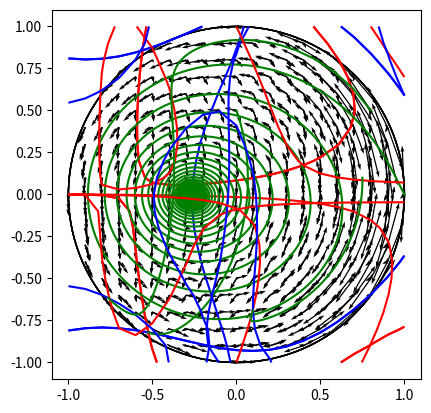

This figure's Python source:
# -*- coding: utf-8 -*-
"""Phase portrait fr.ipynb

Automatically generated by Colaboratory.

Original file is located at
    https://colab.research.google.com/<link-removed>
"""

import numpy as np
import matplotlib.pyplot as plt
from scipy.integrate import quad
from scipy.integrate import odeint
import matplotlib.pyplot as plt
import math

t = np.linspace(0, 10, 1000)  # integrate from 0 to 10 with 1000 steps

# Define the parameters
eta_0 = -0.2
delta = 0.2
k = -2
n = 2

# Define the initial phase variable
N = 10000  # number of neurons
theta = np.random.uniform(0, 2*np.pi, N)  # initial phase angles

# Calculate the synaptic input
P_n = lambda theta: (1 - np.cos(theta))**n
integral, _ = quad(P_n, 0, 2*np.pi)  # compute the integral of P_n from 0 to 2*pi
a_n = np.pi*2/integral
I_syn = k / N * np.sum(a_n * (1 - np.cos(theta))**n)

# Define heterogeneity
# Define the Lorentzian distribution function
def lorentzian(eta, eta_0, delta):
    return (1/np.pi)*(delta/((eta-eta_0)**2 + delta**2))

# Generate N random values of eta_j from the Lorentzian distribution

probs = lorentzian(np.linspace(0, 1, N), eta_0, delta)
probs /= np.sum(probs)  # normalize probabilities so they sum to 1
eta = np.random.choice(np.linspace(0, 1, N), N, p=probs)

# Calculate H(z, n)
# Calculate A_q and Q_jm

def delta2(i, j):
    return int(i == j)

def Q(j, m, n):
    numerator = ((-1)**(j-2*m)) * math.factorial(n)
    denominator = (2**j) * math.factorial(m) * math.factorial(n-j) * math.factorial(j-m)
    return numerator / denominator

def A(q, n):
    total = 0
    for j in range(n+1):
        for m in range(j+1):
            total += delta2(j-2*m, q) * Q(j, m, n)
    return total

# Define the rescaled synaptic current

def H(z_t, n):
    a_n = np.pi*2/integral
    A_0 = A(0, n)
    summands = []
    for q in range(1, n+1):
        z_conj = np.conj(z_t)
        summand = A(q, n) * ((z_t)**q + z_conj**q)
        summands.append(summand)
    H_z = a_n * (A_0 + sum(summands))
    return H_z

# H_z = H(z_t, n)
# print(H_z)

#Define the differential equations
def dxdy(x, y, eta_0, delta, k, n, H, t):
    dx = ((x-1) * y)-((((x+1)**2 - y**2)/2) * delta) - ((x+1) * y) * (eta_0 + k * H(x+1j*y,n))
    dy = (-((x-1)**2 - y**2)/2) - ((x+1)* y * delta) + (((x+1)**2 - y**2)/2) * (eta_0 + k * H(x+1j*y,n))
    return np.array([dx,dy])

# Create a grid of numbers on the unit circle
x, y = np.meshgrid(np.linspace(-1, 1, 21), np.linspace(-1, 1, 21))

# Evaluate the differential equations at each point in the grid
dx, dy = dxdy(x, y, eta_0, delta, k, n, H, t)

# Plot the vector field only inside the unit circle
mask = x**2 + y**2 <= 1
plt.quiver(x[mask], y[mask], dx[mask], dy[mask])

# Plot the nullclines where dx/dt = 0 and dy/dt = 0
plt.contour(x, y, dx, levels=[0], colors='r')
plt.contour(x, y, dy, levels=[0], colors='b')

# Find the point where the nullclines intersect
intersection_point = np.argwhere((np.isclose(dx, 0) & np.isclose(dy, 0)))

# Plot the unit circle
circle = plt.Circle((0, 0), 1, fill=False)
plt.gca().add_artist(circle)

# Set the axis limits and aspect ratio
plt.xlim([-1.1, 1.1])
plt.ylim([-1.1, 1.1])
plt.gca().set_aspect('equal')

# Define the initial conditions for x and y
x0 = 0.5
y0 = 0.5
x0y0 = np.array([x0, y0])

plt.show()

"""Trajectories"""

t = np.linspace(0, 100, 10000)  # integrate from 0 to 10 with 1000 steps

# Define the parameters
eta_0 = -0.2
delta = 0.2
k = -2
n = 2

# Define the initial phase variable
N = 10000  # number of neurons
theta = np.random.uniform(0, 2*np.pi, N)  # initial phase angles

# Calculate the synaptic input
P_n = lambda theta: (1 - np.cos(theta))**n
integral, _ = quad(P_n, 0, 2*np.pi)  # compute the integral of P_n from 0 to 2*pi
a_n = np.pi*2/integral
I_syn = k / N * np.sum(a_n * (1 - np.cos(theta))**n)

# Define heterogeneity
# Define the Lorentzian distribution function
def lorentzian(eta, eta_0, delta):
    return (1/np.pi)*(delta/((eta-eta_0)**2 + delta**2))

# Generate N random values of eta_j from the Lorentzian distribution

probs = lorentzian(np.linspace(0, 1, N), eta_0, delta)
probs /= np.sum(probs)  # normalize probabilities so they sum to 1
eta = np.random.choice(np.linspace(0, 1, N), N, p=probs)

# Calculate H(z, n)
# Calculate A_q and Q_jm

def delta2(i, j):
    return int(i == j)

def Q(j, m, n):
    numerator = ((-1)**(j-2*m)) * math.factorial(n)
    denominator = (2**j) * math.factorial(m) * math.factorial(n-j) * math.factorial(j-m)
    return numerator / denominator

def A(q, n):
    total = 0
    for j in range(n+1):
        for m in range(j+1):
            total += delta2(j-2*m, q) * Q(j, m, n)
    return total

# Define the rescaled synaptic current

def H(z, n):
    a_n = np.pi*2/integral
    A_0 = A(0, n)
    summands = []
    for q in range(1, n+1):
        z_conj = np.conj(z)
        summand = A(q, n) * ((z)**q + z_conj**q)
        summands.append(summand)
    H_z = a_n * (A_0 + sum(summands))
    return H_z

# Define the differential equations
def dxdy(x, y, eta_0, delta, k, n, H, t):
    dx = ((x-1) * y)-((((x+1)**2 - y**2)/2) * delta) - ((x+1) * y) * (eta_0 + k * H(x+1j*y,n))
    dy = (-((x-1)**2 - y**2)/2) - ((x+1)* y * delta) + (((x+1)**2 - y**2)/2) * (eta_0 + k * H(x+1j*y,n))
    return np.array([dx,dy])

# Create a grid of numbers on the unit circle
x, y = np.meshgrid(np.linspace(-1, 1, 21), np.linspace(-1, 1, 21))

# Evaluate the differential equations at each point in the grid
dx, dy = dxdy(x, y, eta_0, delta, k, n, H, t)

# Plot the vector field only inside the unit circle
mask = x**2 + y**2 <= 1
plt.quiver(x[mask], y[mask], dx[mask], dy[mask])

# Plot the nullclines where dx/dt = 0 and dy/dt = 0
plt.contour(x, y, dx, levels=[0], colors='r')
plt.contour(x, y, dy, levels=[0], colors='b')

# Plot the unit circle
circle = plt.Circle((0, 0), 1, fill=False)
plt.gca().add_artist(circle)

# Set the axis limits and aspect ratio
plt.xlim([-1.1, 1.1])
plt.ylim([-1.1, 1.1])
plt.gca().set_aspect('equal')

# Define the 4th order Runge-Kutta method
def rk4_step(f, t, x, h, eta_0, delta, k, n, H):
    k1 = f(x[0], x[1], eta_0, delta, k, n, H, t)
    k2 = f(x[0] + h/2*k1[0], x[1] + h/2*k1[1], eta_0, delta, k, n, H, t + h/2)
    k3 = f(x[0] + h/2*k2[0], x[1] + h/2*k2[1], eta_0, delta, k, n, H, t + h/2)
    k4 = f(x[0] + h*k3[0], x[1] + h*k3[1], eta_0, delta, k, n, H, t + h)
    return x + h*(1/6)*(k1 + 2*k2 + 2*k3 + k4)

# Set initial conditions
x0 = np.array([0, 0.5])

# Use the Runge-Kutta method to solve the differential equations for the initial conditions
x = [x0]
h = 0.001
for i in range(len(t)-1):
    x_i = x[i]
    x_i1 = rk4_step(dxdy, t[i], x_i, h, eta_0, delta, k, n, H)
    x.append(x_i1)

# Plot the sample trajectory
x = np.array(x)
plt.plot(x[:, 0], x[:, 1], color='green')

plt.show()

t = np.linspace(0, 100, 10000)  # integrate from 0 to 10 with 1000 steps

# Define the parameters
eta_0 = 0.2
delta = 0.1
k = 2
n = 2

# Define the initial phase variable
N = 10000  # number of neurons
theta = np.random.uniform(0, 2*np.pi, N)  # initial phase angles

# Calculate the synaptic input
P_n = lambda theta: (1 - np.cos(theta))**n
integral, _ = quad(P_n, 0, 2*np.pi)  # compute the integral of P_n from 0 to 2*pi
a_n = np.pi*2/integral
I_syn = k / N * np.sum(a_n * (1 - np.cos(theta))**n)

# Define heterogeneity
# Define the Lorentzian distribution function
def lorentzian(eta, eta_0, delta):
    return (1/np.pi)*(delta/((eta-eta_0)**2 + delta**2))

# Generate N random values of eta_j from the Lorentzian distribution

probs = lorentzian(np.linspace(0, 1, N), eta_0, delta)
probs /= np.sum(probs)  # normalize probabilities so they sum to 1
eta = np.random.choice(np.linspace(0, 1, N), N, p=probs)

# Calculate H(z, n)
# Calculate A_q and Q_jm

def delta2(i, j):
    return int(i == j)

def Q(j, m, n):
    numerator = ((-1)**(j-2*m)) * math.factorial(n)
    denominator = (2**j) * math.factorial(m) * math.factorial(n-j) * math.factorial(j-m)
    return numerator / denominator

def A(q, n):
    total = 0
    for j in range(n+1):
        for m in range(j+1):
            total += delta2(j-2*m, q) * Q(j, m, n)
    return total

# Define the rescaled synaptic current

def H(z, n):
    a_n = np.pi*2/integral
    A_0 = A(0, n)
    summands = []
    for q in range(1, n+1):
        z_conj = np.conj(z)
        summand = A(q, n) * ((z)**q + z_conj**q)
        summands.append(summand)
    H_z = a_n * (A_0 + sum(summands))
    return H_z

# Define the differential equations
def dxdy(x, y, eta_0, delta, k, n, H, t):
    dx = ((x-1) * y)-((((x+1)**2 - y**2)/2) * delta) - ((x+1) * y) * (eta_0 + k * H(x+1j*y,n))
    dy = (-((x-1)**2 - y**2)/2) - ((x+1)* y * delta) + (((x+1)**2 - y**2)/2) * (eta_0 + k * H(x+1j*y,n))
    return np.array([dx,dy])

# Create a grid of numbers on the unit circle
x, y = np.meshgrid(np.linspace(-1, 1, 21), np.linspace(-1, 1, 21))

# Evaluate the differential equations at each point in the grid
dx, dy = dxdy(x, y, eta_0, delta, k, n, H, t)

# Plot the vector field only inside the unit circle
mask = x**2 + y**2 <= 1
plt.quiver(x[mask], y[mask], dx[mask], dy[mask])

# Plot the nullclines where dx/dt = 0 and dy/dt = 0
plt.contour(x, y, dx, levels=[0], colors='r')
plt.contour(x, y, dy, levels=[0], colors='b')

# Plot the unit circle
circle = plt.Circle((0, 0), 1, fill=False)
plt.gca().add_artist(circle)

# Set the axis limits and aspect ratio
plt.xlim([-1.1, 1.1])
plt.ylim([-1.1, 1.1])
plt.gca().set_aspect('equal')

# Define a function to solve the differential equation using RK4 method
def rk4_step(f, t, x, h, eta_0, delta, k, n, H):
    k1 = f(x[0], x[1], eta_0, delta, k, n, H, t)
    k2 = f(x[0] + h/2*k1[0], x[1] + h/2*k1[1], eta_0, delta, k, n, H, t + h/2)
    k3 = f(x[0] + h/2*k2[0], x[1] + h/2*k2[1], eta_0, delta, k, n, H, t + h/2)
    k4 = f(x[0] + h*k3[0], x[1] + h*k3[1], eta_0, delta, k, n, H, t + h)
    return x + h*(1/6)*(k1 + 2*k2 + 2*k3 + k4)

# Define the initial conditions
x0 = np.array([1, 0])

# Use the Runge-Kutta method to solve the differential equations for the initial conditions
x = [x0]
h = 0.01
for i in range(len(t)-1):
    x_i = x[i]
    x_i1 = rk4_step(dxdy, t[i], x_i, h, eta_0, delta, k, n, H)
    x.append(x_i1)

# Plot the sample trajectory
x = np.array(x)
plt.plot(x[:, 0], x[:, 1], color='green')
plt.show()

t = np.linspace(0, 100, 10000)  # integrate from 0 to 10 with 1000 steps

# Define the parameters
eta_0 = 10.75
delta = 0.5
k = -9
n = 2

# Define the initial phase variable
N = 10000  # number of neurons
theta = np.random.uniform(0, 2*np.pi, N)  # initial phase angles

# Calculate the synaptic input
P_n = lambda theta: (1 - np.cos(theta))**n
integral, _ = quad(P_n, 0, 2*np.pi)  # compute the integral of P_n from 0 to 2*pi
a_n = np.pi*2/integral
I_syn = k / N * np.sum(a_n * (1 - np.cos(theta))**n)

# Define heterogeneity
# Define the Lorentzian distribution function
def lorentzian(eta, eta_0, delta):
    return (1/np.pi)*(delta/((eta-eta_0)**2 + delta**2))

# Generate N random values of eta_j from the Lorentzian distribution

probs = lorentzian(np.linspace(0, 1, N), eta_0, delta)
probs /= np.sum(probs)  # normalize probabilities so they sum to 1
eta = np.random.choice(np.linspace(0, 1, N), N, p=probs)

# Calculate H(z, n)
# Calculate A_q and Q_jm

def delta2(i, j):
    return int(i == j)

def Q(j, m, n):
    numerator = ((-1)**(j-2*m)) * math.factorial(n)
    denominator = (2**j) * math.factorial(m) * math.factorial(n-j) * math.factorial(j-m)
    return numerator / denominator

def A(q, n):
    total = 0
    for j in range(n+1):
        for m in range(j+1):
            total += delta2(j-2*m, q) * Q(j, m, n)
    return total

# Define the rescaled synaptic current

def H(z, n):
    a_n = np.pi*2/integral
    A_0 = A(0, n)
    summands = []
    for q in range(1, n+1):
        z_conj = np.conj(z)
        summand = A(q, n) * ((z)**q + z_conj**q)
        summands.append(summand)
    H_z = a_n * (A_0 + sum(summands))
    return H_z

# Define the differential equations
def dxdy(x, y, eta_0, delta, k, n, H, t):
    dx = ((x-1) * y)-((((x+1)**2 - y**2)/2) * delta) - ((x+1) * y) * (eta_0 + k * H(x+1j*y,n))
    dy = (-((x-1)**2 - y**2)/2) - ((x+1)* y * delta) + (((x+1)**2 - y**2)/2) * (eta_0 + k * H(x+1j*y,n))
    return np.array([dx,dy])

# Create a grid of numbers on the unit circle
x, y = np.meshgrid(np.linspace(-1, 1, 21), np.linspace(-1, 1, 21))

# Evaluate the differential equations at each point in the grid
dx, dy = dxdy(x, y, eta_0, delta, k, n, H, t)

# Plot the vector field only inside the unit circle
mask = x**2 + y**2 <= 1
plt.quiver(x[mask], y[mask], dx[mask], dy[mask])

# Plot the nullclines where dx/dt = 0 and dy/dt = 0
plt.contour(x, y, dx, levels=[0], colors='r')
plt.contour(x, y, dy, levels=[0], colors='b')

# Plot the unit circle
circle = plt.Circle((0, 0), 1, fill=False)
plt.gca().add_artist(circle)

# Set the axis limits and aspect ratio
plt.xlim([-1.1, 1.1])
plt.ylim([-1.1, 1.1])
plt.gca().set_aspect('equal')

# Define a function to solve the differential equation using RK4 method
def rk4_step(f, t, x, h, eta_0, delta, k, n, H):
    k1 = f(x[0], x[1], eta_0, delta, k, n, H, t)
    k2 = f(x[0] + h/2*k1[0], x[1] + h/2*k1[1], eta_0, delta, k, n, H, t + h/2)
    k3 = f(x[0] + h/2*k2[0], x[1] + h/2*k2[1], eta_0, delta, k, n, H, t + h/2)
    k4 = f(x[0] + h*k3[0], x[1] + h*k3[1], eta_0, delta, k, n, H, t + h)
    return x + h*(1/6)*(k1 + 2*k2 + 2*k3 + k4)

# Define the initial conditions
x0 = np.array([0.80, 0.50])

# Use the Runge-Kutta method to solve the differential equations for the initial conditions
x = [x0]
h = 0.01
for i in range(len(t)-1):
    x_i = x[i]
    x_i1 = rk4_step(dxdy, t[i], x_i, h, eta_0, delta, k, n, H)
    x.append(x_i1)

# Plot the sample trajectory
x = np.array(x)
plt.plot(x[:, 0], x[:, 1], color='green')
plt.show()

t = np.linspace(0, 100, 10000)  # integrate from 0 to 10 with 1000 steps

# Define the parameters
eta_0 = -7
delta = 0.5
k = 9
n = 2

# Define the initial phase variable
N = 10000  # number of neurons
theta = np.random.uniform(0, 2*np.pi, N)  # initial phase angles

# Calculate the synaptic input
P_n = lambda theta: (1 - np.cos(theta))**n
integral, _ = quad(P_n, 0, 2*np.pi)  # compute the integral of P_n from 0 to 2*pi
a_n = np.pi*2/integral
I_syn = k / N * np.sum(a_n * (1 - np.cos(theta))**n)

# Define heterogeneity
# Define the Lorentzian distribution function
def lorentzian(eta, eta_0, delta):
    return (1/np.pi)*(delta/((eta-eta_0)**2 + delta**2))

# Generate N random values of eta_j from the Lorentzian distribution

probs = lorentzian(np.linspace(0, 1, N), eta_0, delta)
probs /= np.sum(probs)  # normalize probabilities so they sum to 1
eta = np.random.choice(np.linspace(0, 1, N), N, p=probs)

# Calculate H(z, n)
# Calculate A_q and Q_jm

def delta2(i, j):
    return int(i == j)

def Q(j, m, n):
    numerator = ((-1)**(j-2*m)) * math.factorial(n)
    denominator = (2**j) * math.factorial(m) * math.factorial(n-j) * math.factorial(j-m)
    return numerator / denominator

def A(q, n):
    total = 0
    for j in range(n+1):
        for m in range(j+1):
            total += delta2(j-2*m, q) * Q(j, m, n)
    return total

# Define the rescaled synaptic current

def H(z, n):
    a_n = np.pi*2/integral
    A_0 = A(0, n)
    summands = []
    for q in range(1, n+1):
        z_conj = np.conj(z)
        summand = A(q, n) * ((z)**q + z_conj**q)
        summands.append(summand)
    H_z = a_n * (A_0 + sum(summands))
    return H_z

# Define the differential equations
def dxdy(x, y, eta_0, delta, k, n, H, t):
    dx = ((x-1) * y)-((((x+1)**2 - y**2)/2) * delta) - ((x+1) * y) * (eta_0 + k * H(x+1j*y,n))
    dy = (-((x-1)**2 - y**2)/2) - ((x+1)* y * delta) + (((x+1)**2 - y**2)/2) * (eta_0 + k * H(x+1j*y,n))
    return np.array([dx,dy])

# Create a grid of numbers on the unit circle
x, y = np.meshgrid(np.linspace(-1, 1, 21), np.linspace(-1, 1, 21))

# Evaluate the differential equations at each point in the grid
dx, dy = dxdy(x, y, eta_0, delta, k, n, H, t)

# Plot the vector field only inside the unit circle
mask = x**2 + y**2 <= 1
plt.quiver(x[mask], y[mask], dx[mask], dy[mask])

# Plot the nullclines where dx/dt = 0 and dy/dt = 0
plt.contour(x, y, dx, levels=[0], colors='r')
plt.contour(x, y, dy, levels=[0], colors='b')

# Plot the unit circle
circle = plt.Circle((0, 0), 1, fill=False)
plt.gca().add_artist(circle)

# Set the axis limits and aspect ratio
plt.xlim([-1.1, 1.1])
plt.ylim([-1.1, 1.1])
plt.gca().set_aspect('equal')

# Define a function to solve the differential equation using RK4 method
def rk4_step(f, t, x, h, eta_0, delta, k, n, H):
    k1 = f(x[0], x[1], eta_0, delta, k, n, H, t)
    k2 = f(x[0] + h/2*k1[0], x[1] + h/2*k1[1], eta_0, delta, k, n, H, t + h/2)
    k3 = f(x[0] + h/2*k2[0], x[1] + h/2*k2[1], eta_0, delta, k, n, H, t + h/2)
    k4 = f(x[0] + h*k3[0], x[1] + h*k3[1], eta_0, delta, k, n, H, t + h)
    return x + h*(1/6)*(k1 + 2*k2 + 2*k3 + k4)

# Define the initial conditions
x0 = np.array([0.75, 0.10])

# Use the Runge-Kutta method to solve the differential equations for the initial conditions
x = [x0]
h = 0.001
for i in range(len(t)-1):
    x_i = x[i]
    x_i1 = rk4_step(dxdy, t[i], x_i, h, eta_0, delta, k, n, H)
    x.append(x_i1)

# Plot the sample trajectory
x = np.array(x)
plt.plot(x[:, 0], x[:, 1], color='green')
plt.show()

